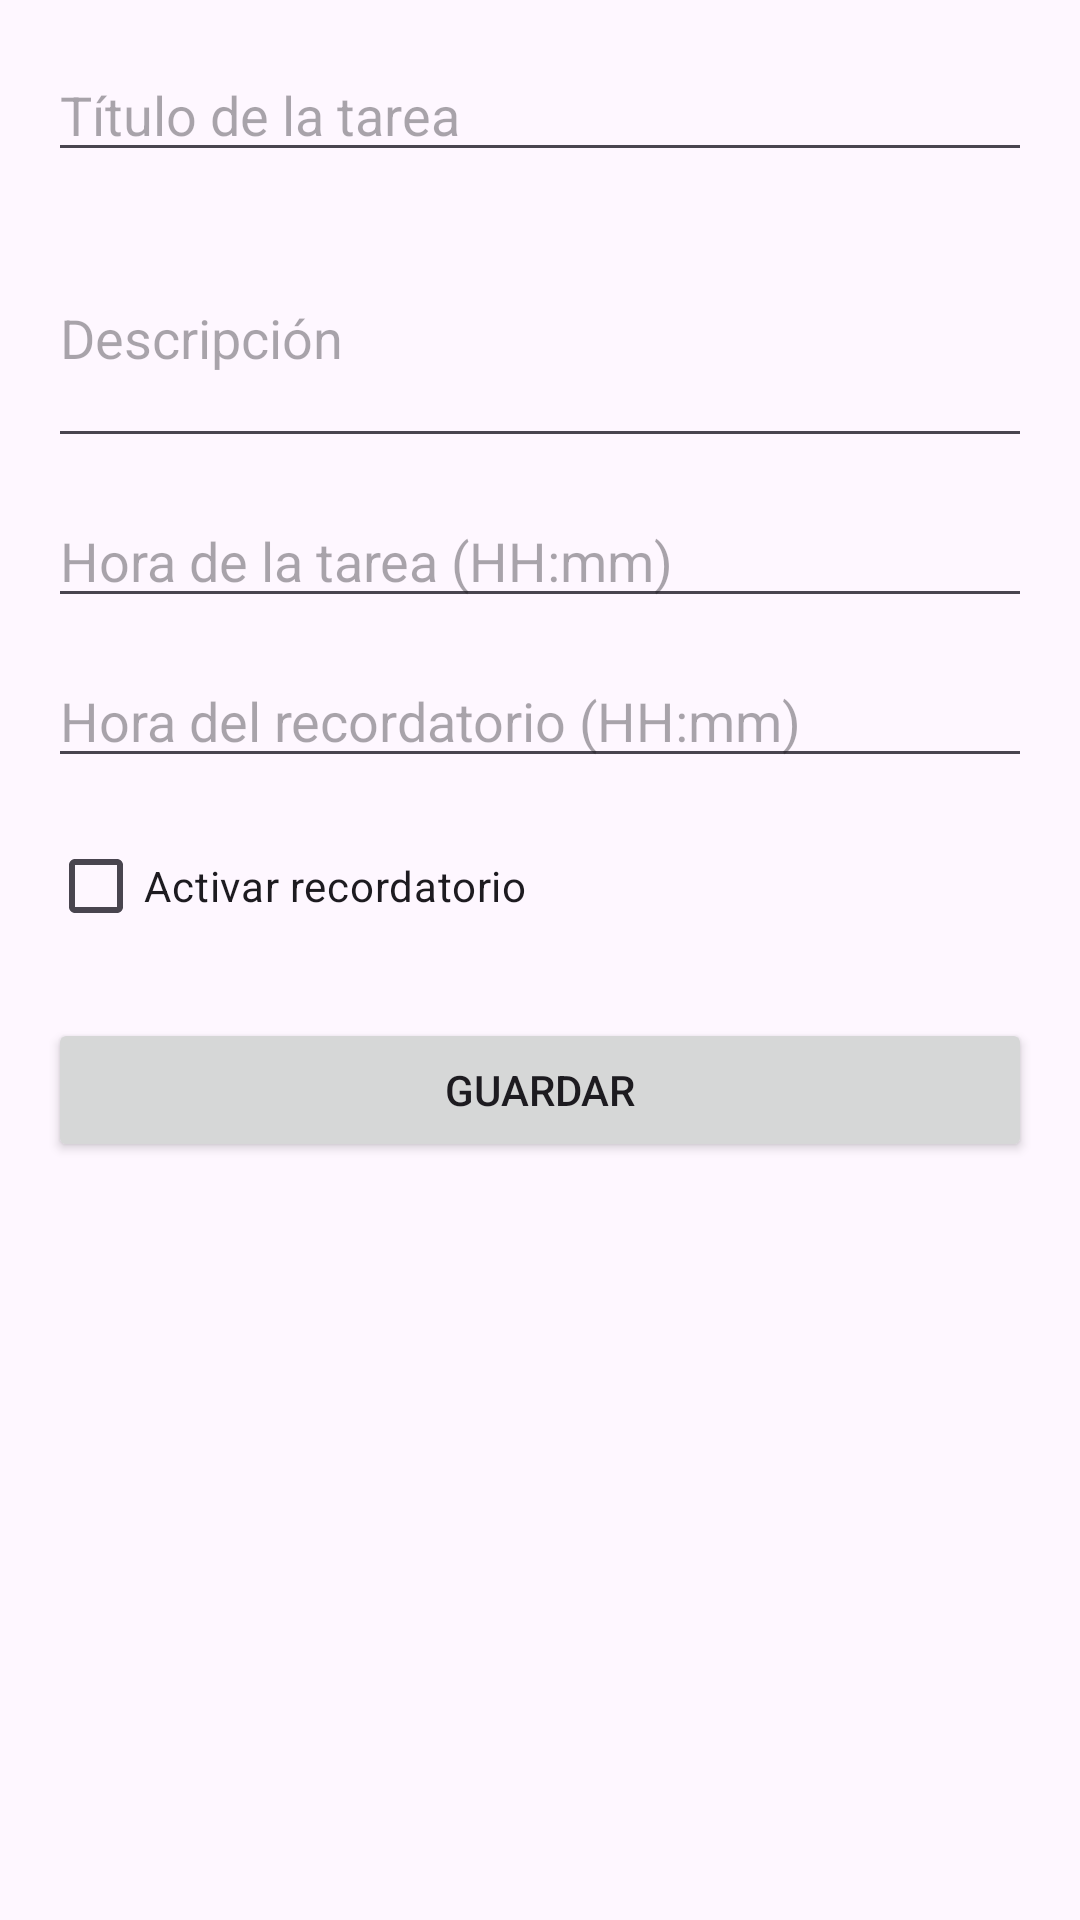

Layout XML and referenced resources for this Android screen:
<!-- AndroidManifest.xml: application theme Theme.Galvisjaddys -->
<!-- res/layout/fragment_task_detail.xml -->
<?xml version="1.0" encoding="utf-8"?>
<androidx.constraintlayout.widget.ConstraintLayout xmlns:android="http://schemas.android.com/apk/res/android"
    xmlns:app="http://schemas.android.com/apk/res-auto"
    android:layout_width="match_parent"
    android:layout_height="match_parent"
    android:padding="16dp">

    
    <EditText
        android:id="@+id/etTitle"
        android:layout_width="0dp"
        android:layout_height="wrap_content"
        android:hint="Título de la tarea"
        app:layout_constraintTop_toTopOf="parent"
        app:layout_constraintStart_toStartOf="parent"
        app:layout_constraintEnd_toEndOf="parent" />

    
    <EditText
        android:id="@+id/etDescription"
        android:layout_width="0dp"
        android:layout_height="wrap_content"
        android:hint="Descripción"
        android:minLines="3"
        app:layout_constraintTop_toBottomOf="@id/etTitle"
        app:layout_constraintStart_toStartOf="parent"
        app:layout_constraintEnd_toEndOf="parent"
        android:layout_marginTop="12dp" />

    
    <EditText
        android:id="@+id/etTime"
        android:layout_width="0dp"
        android:layout_height="wrap_content"
        android:hint="Hora de la tarea (HH:mm)"
        android:inputType="time"
        app:layout_constraintTop_toBottomOf="@id/etDescription"
        app:layout_constraintStart_toStartOf="parent"
        app:layout_constraintEnd_toEndOf="parent"
        android:layout_marginTop="12dp" />

    
    <EditText
        android:id="@+id/etReminderTime"
        android:layout_width="0dp"
        android:layout_height="wrap_content"
        android:hint="Hora del recordatorio (HH:mm)"
        android:inputType="time"
        app:layout_constraintTop_toBottomOf="@id/etTime"
        app:layout_constraintStart_toStartOf="parent"
        app:layout_constraintEnd_toEndOf="parent"
        android:layout_marginTop="12dp" />

    
    <CheckBox
        android:id="@+id/cbReminder"
        android:layout_width="wrap_content"
        android:layout_height="wrap_content"
        android:text="Activar recordatorio"
        app:layout_constraintTop_toBottomOf="@id/etReminderTime"
        app:layout_constraintStart_toStartOf="parent"
        android:layout_marginTop="12dp" />

    
    <Button
        android:id="@+id/btnSave"
        android:layout_width="0dp"
        android:layout_height="wrap_content"
        android:text="Guardar"
        app:layout_constraintTop_toBottomOf="@id/cbReminder"
        app:layout_constraintStart_toStartOf="parent"
        app:layout_constraintEnd_toEndOf="parent"
        android:layout_marginTop="20dp" />

</androidx.constraintlayout.widget.ConstraintLayout>
<!-- resources referenced by this layout -->
<resources>
  <style name="Theme.Galvisjaddys" parent="Base.Theme.Galvisjaddys" />
  <style name="Base.Theme.Galvisjaddys" parent="Theme.Material3.DayNight.NoActionBar">
          
          
      </style>
</resources>
